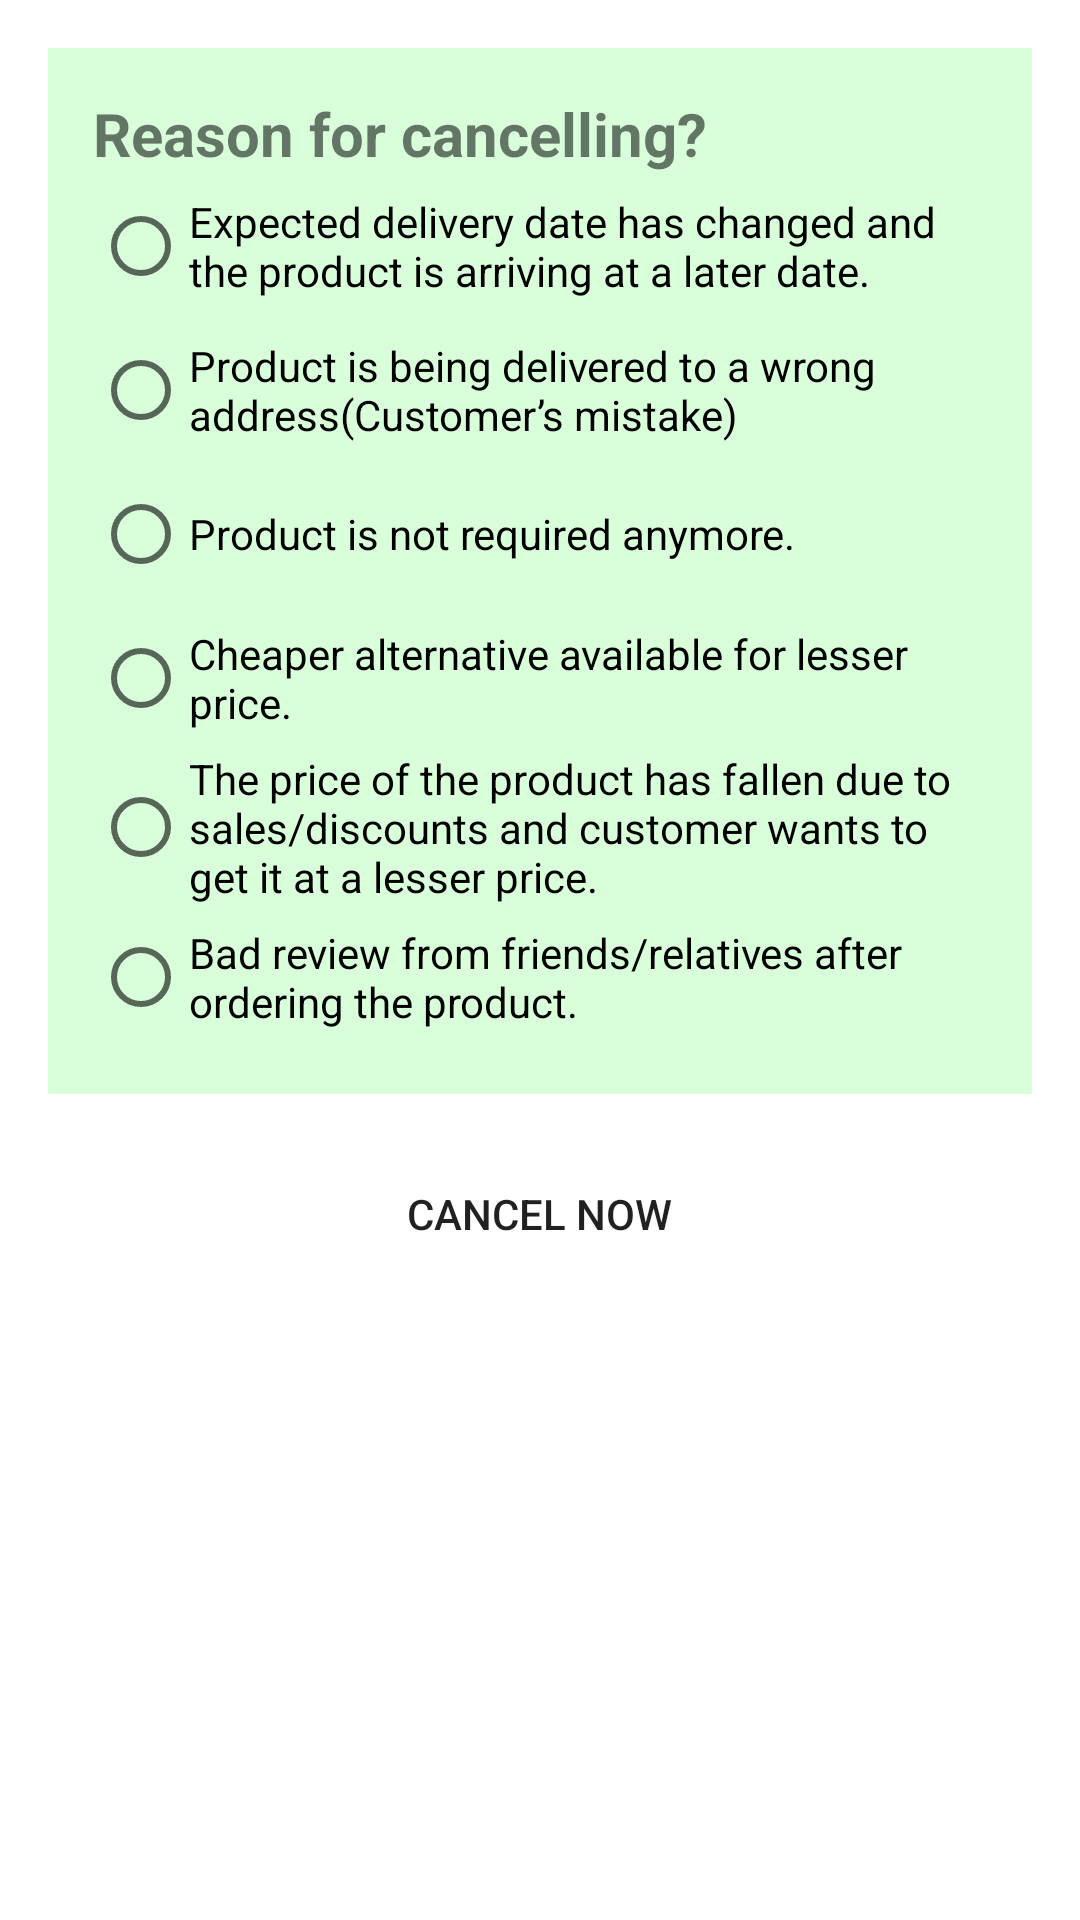

This screen was rendered from an Android layout file. Write that file and the resources it references.
<!-- AndroidManifest.xml: application theme Theme.EcomAdminPhp -->
<!-- res/layout/cancel_reason_layout.xml -->
<?xml version="1.0" encoding="utf-8"?>
<LinearLayout
    xmlns:android="http://schemas.android.com/apk/res/android"
    xmlns:tools="http://schemas.android.com/tools"
    android:id="@+id/root_layout"
    android:layout_width="match_parent"
    android:layout_height="match_parent"
    android:orientation="vertical"
    android:padding="16dp">
    <RadioGroup
        android:id="@+id/cancel_radio_group"
        android:layout_width="match_parent"
        android:layout_height="wrap_content"
        android:background="#D8FFDA"
        android:padding="15dp">

        <TextView
            android:layout_width="match_parent"
            android:layout_height="wrap_content"
            android:text="Reason for cancelling?"
            android:textStyle="bold"
            android:textSize="20sp"/>

        <RadioButton
            android:id="@+id/r1"
            android:layout_width="wrap_content"
            android:layout_height="wrap_content"
            android:text="Expected delivery date has changed and the product is arriving at a later date." />

        <RadioButton
            android:id="@+id/r2"
            android:layout_width="wrap_content"
            android:layout_height="wrap_content"
            android:text="Product is being delivered to a wrong address(Customer’s mistake)"
           />

        <RadioButton
            android:id="@+id/r3"
            android:layout_width="wrap_content"
            android:layout_height="wrap_content"
            android:text="Product is not required anymore." />

        <RadioButton
            android:id="@+id/r4"
            android:layout_width="wrap_content"
            android:layout_height="wrap_content"
            android:text="Cheaper alternative available for lesser price."
           />
        <RadioButton
            android:id="@+id/r5"
            android:layout_width="wrap_content"
            android:layout_height="wrap_content"
            android:text="The price of the product has fallen due to sales/discounts and customer wants to get it at a lesser price."
            />
        <RadioButton
            android:id="@+id/r6"
            android:layout_width="wrap_content"
            android:layout_height="wrap_content"
            android:text="Bad review from friends/relatives after ordering the product."
           />
    </RadioGroup>

    <Button
        android:id="@+id/cancel_nowbtn"
        android:layout_width="wrap_content"
        android:background="@drawable/btn_border1"
        android:layout_height="wrap_content"
        android:layout_marginTop="16dp"
        android:layout_gravity="center"
        android:text="Cancel now"/>
</LinearLayout>
<!-- resources referenced by this layout -->
<resources>
  <style name="Theme.EcomAdminPhp" parent="Theme.MaterialComponents.DayNight.DarkActionBar">
          
          <item name="colorPrimary">#4CAF50</item>
          <item name="colorPrimaryVariant">#4CAF50</item>
          <item name="colorOnPrimary">@color/white</item>
          
          <item name="colorSecondary">@color/teal_200</item>
          <item name="colorSecondaryVariant">@color/teal_700</item>
          <item name="colorOnSecondary">@color/black</item>
          
          <item name="android:statusBarColor" tools:targetApi="l">?attr/colorPrimaryVariant</item>
          
      </style>
  <color name="white">#FFFFFFFF</color>
  <color name="teal_200">#FF03DAC5</color>
  <color name="teal_700">#FF018786</color>
  <color name="black">#FF000000</color>
</resources>
